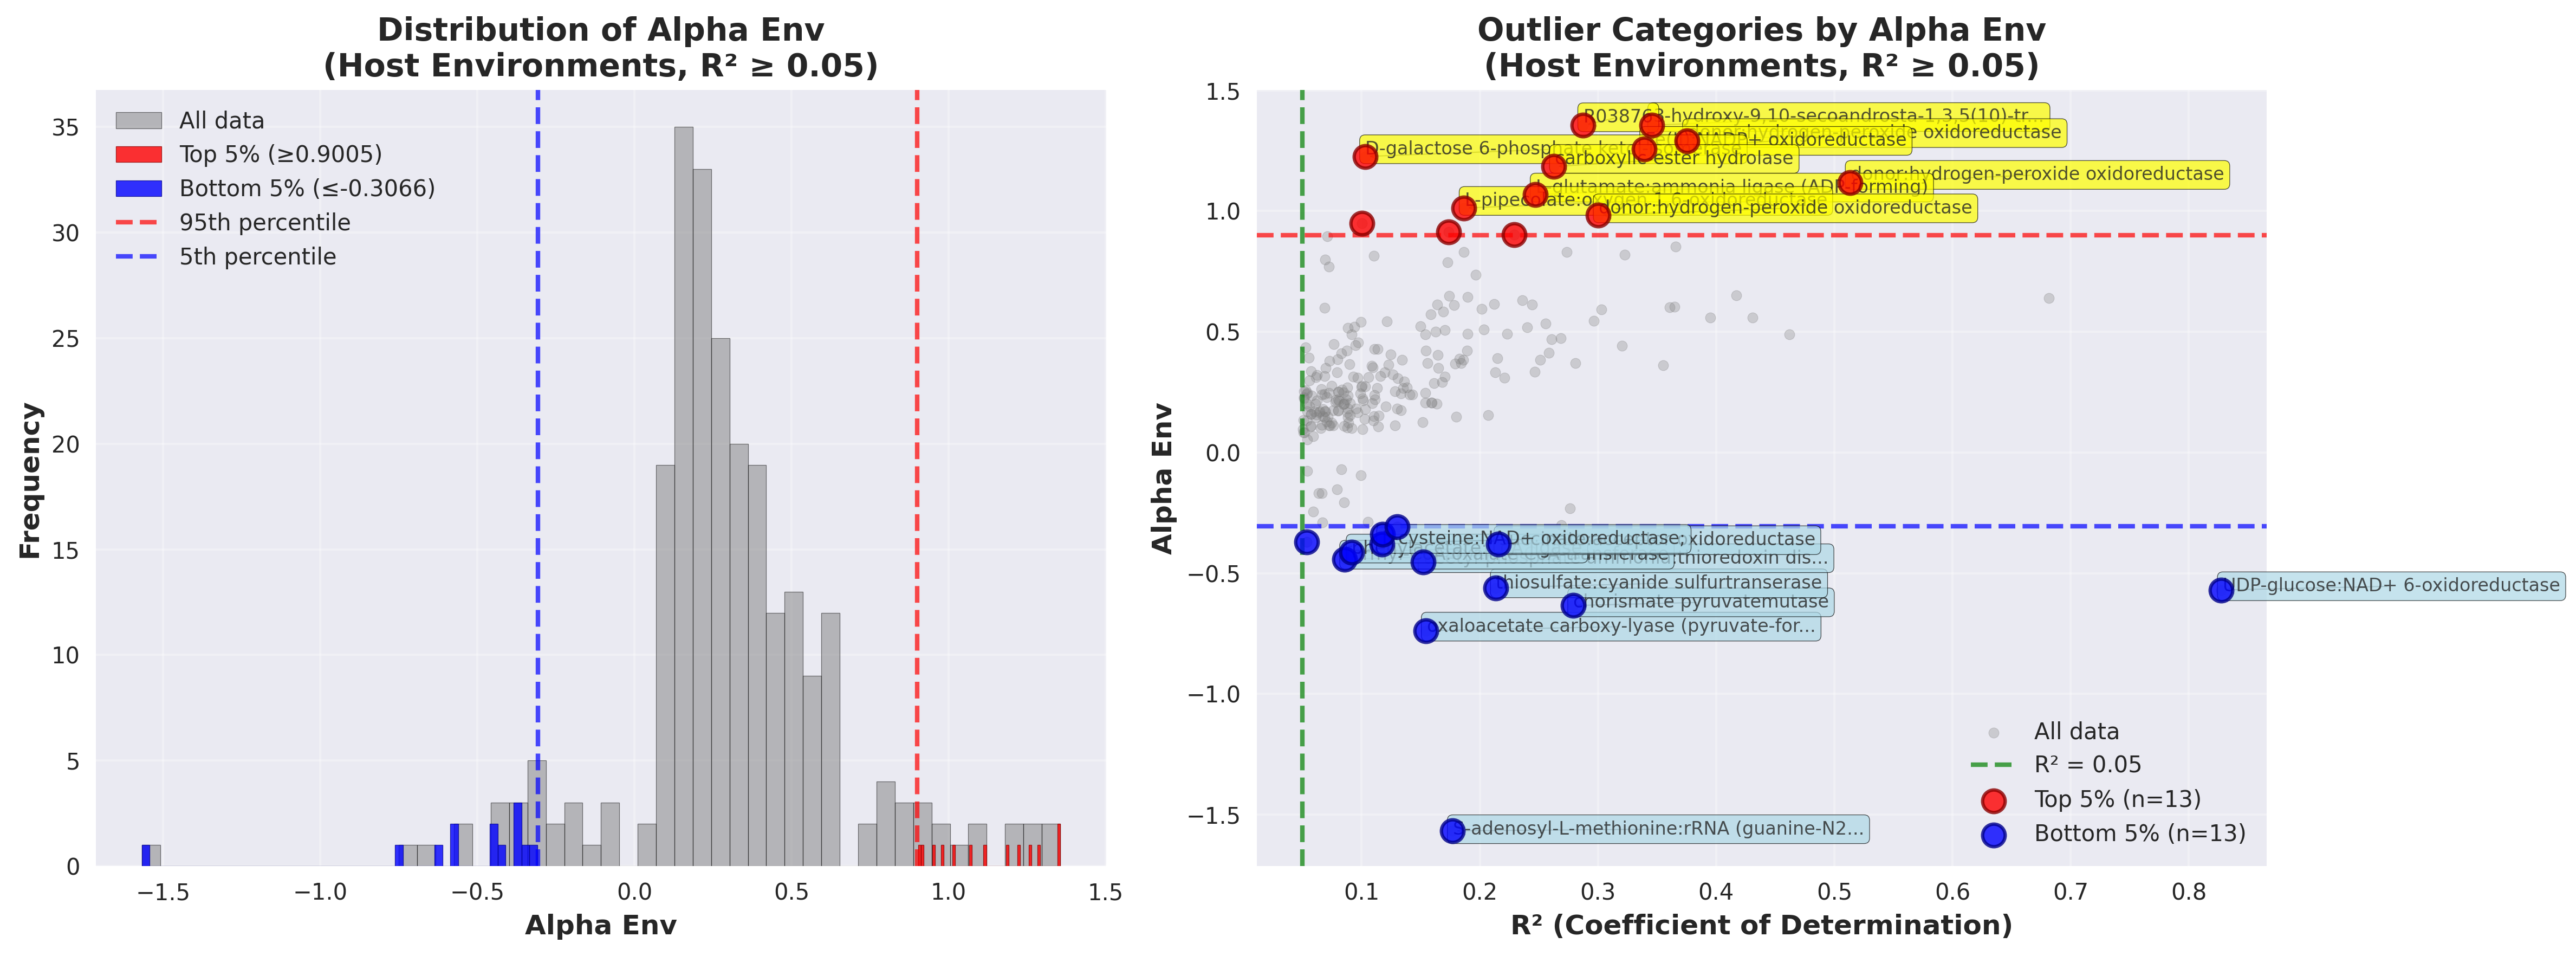

Data behind this chart, as committed beside it:
outlier_type	environment	category	category_label	value	r_squared	n_genomes_used	alpha_env	beta_env_log
Top 5% (alpha_env)	Mammals: Human	R09819	3-hydroxy-9,10-secoandrosta-1,3,5(10)-tr…	1.355	0.3456	46	1.355	-11.46
Top 5% (alpha_env)	Mammals: Human	R03876	R03876	1.355	0.2874	12	1.355	-10.85
Top 5% (alpha_env)	Mammals	R03532	donor:hydrogen-peroxide oxidoreductase	1.292	0.3752	135	1.292	-9.543
Top 5% (alpha_env)	Mammals	R09541	Fe(II):NADP+ oxidoreductase	1.257	0.3391	24	1.257	-9.685
Top 5% (alpha_env)	Mammals: Human	R03240	D-galactose 6-phosphate ketol-isomerase	1.226	0.1028	22	1.226	-9.115
Top 5% (alpha_env)	Plants	R00630	carboxylic-ester hydrolase	1.184	0.2626	223	1.184	-9.013
Top 5% (alpha_env)	Mammals: Human	R03532	donor:hydrogen-peroxide oxidoreductase	1.118	0.5134	286	1.118	-8.257
Top 5% (alpha_env)	Plants	R00253	L-glutamate:ammonia ligase (ADP-forming)	1.069	0.247	276	1.069	-8.066
Top 5% (alpha_env)	Plants	R02204	L-pipecolate:oxygen 1,6-oxidoreductase	1.012	0.1863	25	1.012	-8.719
Top 5% (alpha_env)	Plants	R03532	donor:hydrogen-peroxide oxidoreductase	0.9824	0.3	267	0.9824	-7.073
Top 5% (alpha_env)	Mammals: Human	R08057	GTP:GTP guanylyltransferase	0.9482	0.1002	119	0.9482	-6.63
Top 5% (alpha_env)	Plants	R07359	NADPH:quinone oxidoreductase	0.9136	0.1737	239	0.9136	-6.633
Top 5% (alpha_env)	Mammals: Human	R00519	formate:NAD+ oxidoreductase	0.9028	0.2292	153	0.9028	-6.646
Bottom 5% (alpha_env)	Plants	R07234	S-adenosyl-L-methionine:rRNA (guanine-N2…	-1.568	0.1766	113	-1.568	13.73
Bottom 5% (alpha_env)	Plants	R00217	oxaloacetate carboxy-lyase (pyruvate-for…	-0.7386	0.1545	53	-0.7386	6.415
Bottom 5% (alpha_env)	Plants	R01715	chorismate pyruvatemutase	-0.6345	0.2789	66	-0.6345	5.772
Bottom 5% (alpha_env)	Mammals: Human	R00286	UDP-glucose:NAD+ 6-oxidoreductase	-0.5701	0.8273	27	-0.5701	4.865
Bottom 5% (alpha_env)	Plants	R01931	thiosulfate:cyanide sulfurtranserase	-0.5609	0.2134	147	-0.5609	4.969
Bottom 5% (alpha_env)	Mammals: Human	R07226	acetyl-phosphate ammonia:thioredoxin dis…	-0.4529	0.1518	13	-0.4529	4.18
Bottom 5% (alpha_env)	Plants	R07290	formyl-CoA:oxalate CoA-transferase	-0.4429	0.08544	43	-0.4429	4.202
Bottom 5% (alpha_env)	Mammals: Human	R02539	phenylacetate:CoA ligase	-0.4142	0.09141	85	-0.4142	3.751
Bottom 5% (alpha_env)	Mammals	R00412	succinate:acceptor oxidoreductase	-0.3798	0.2157	59	-0.3798	3.453
Bottom 5% (alpha_env)	Plants	R00892	L-cysteine:NAD+ oxidoreductase;	-0.3789	0.1171	96	-0.3789	3.66
Bottom 5% (alpha_env)	Plants	R02574	S,S-dimethyl-beta-propiothetin dimethyl-…	-0.3716	0.05354	43	-0.3716	3.387
Bottom 5% (alpha_env)	Mammals: Human	R00412	succinate:acceptor oxidoreductase	-0.3395	0.1176	157	-0.3395	3.117
Bottom 5% (alpha_env)	Mammals: Human	R01069	D-tagatose 1,6-bisphosphate D-glyceralde…	-0.3089	0.1301	72	-0.3089	2.648
